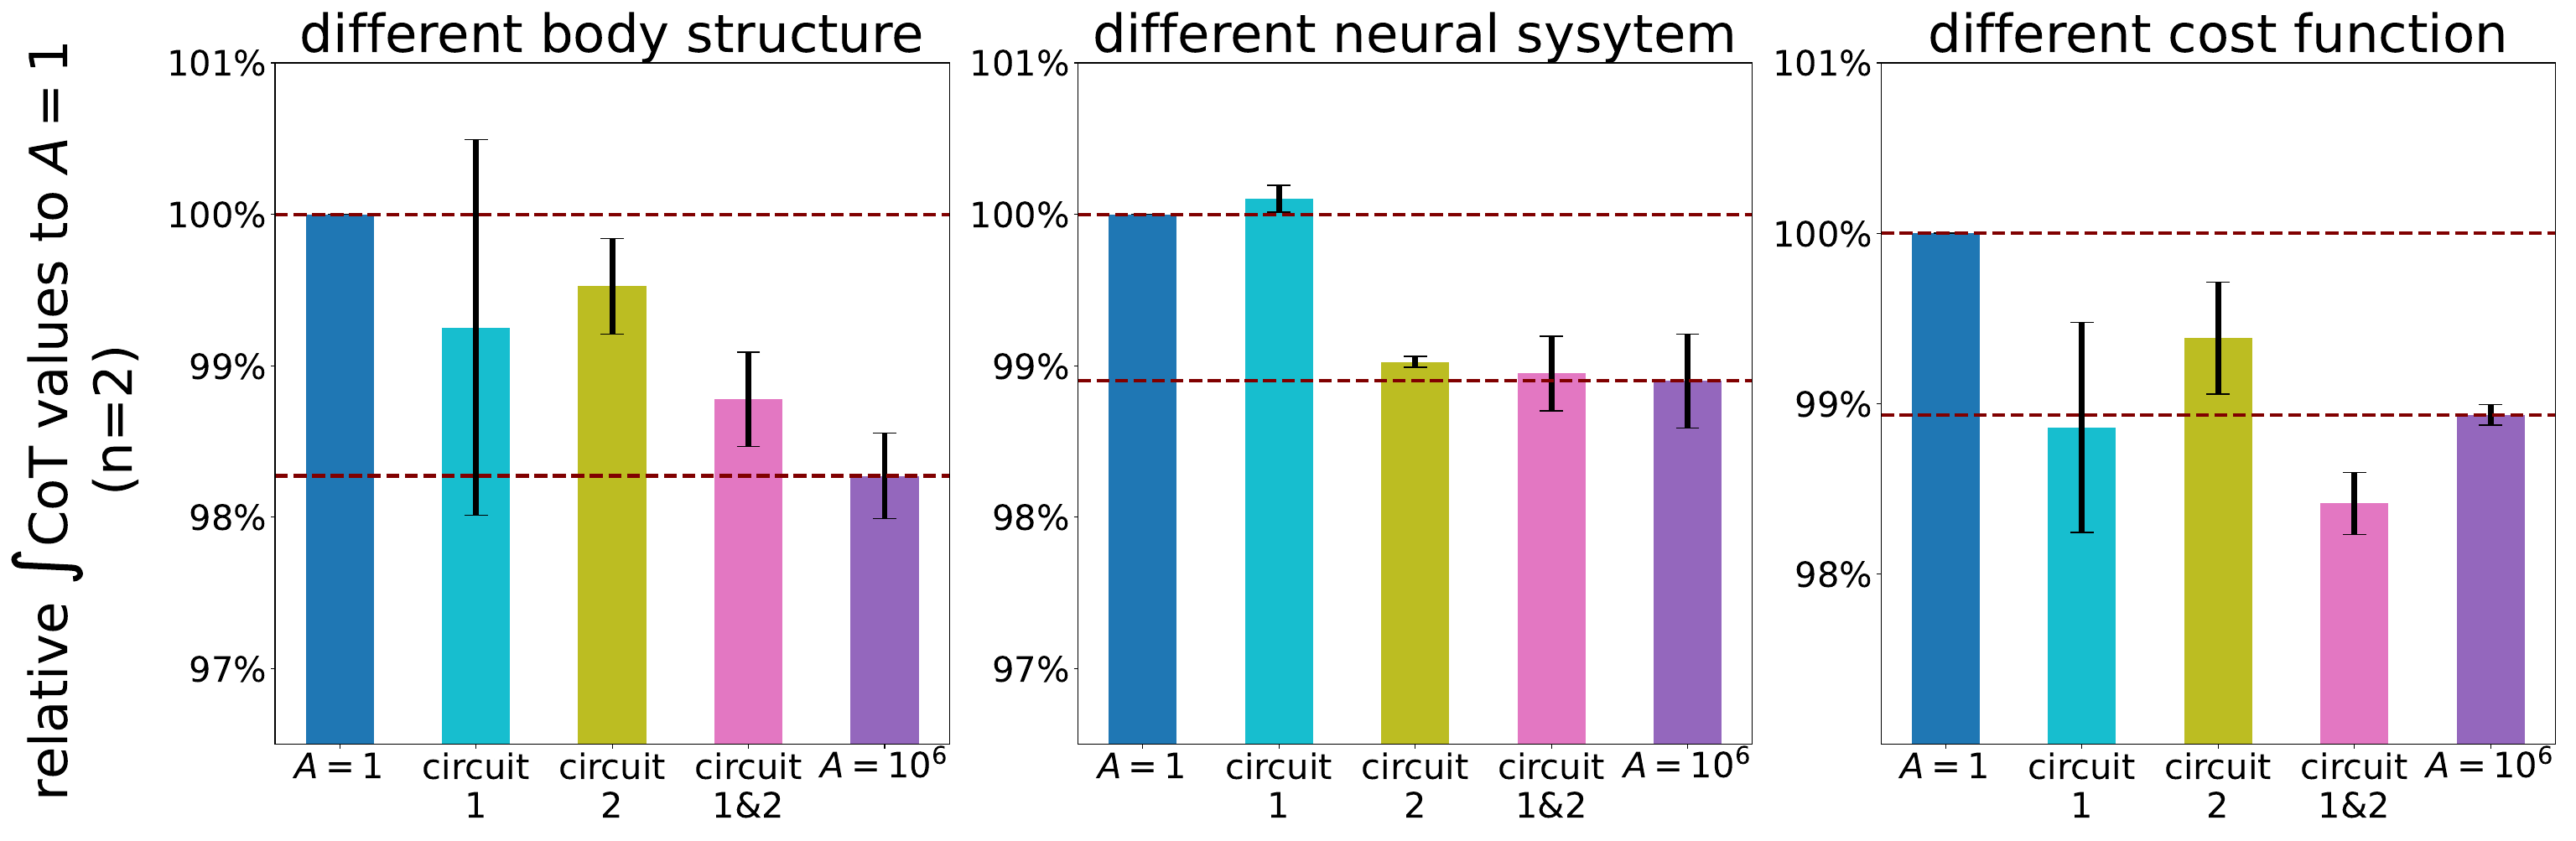

Here is the Python script that generated this plot:
import os
import pickle
import matplotlib.pyplot as plt
import numpy as np

fig = plt.figure(figsize=(19.2*1.6,10.03))
ax2 = fig.add_subplot(1,3,1)
ax3 = fig.add_subplot(1,3,2)
ax4 = fig.add_subplot(1,3,3)


### different body structure
parasets = ['base1', 'base2', 'tar_params_1', 'tar_params_2', 'tar_params_12']
datas = ['relative_shleg1.pickle', 'relative_shleg2.pickle']
culCoT_base1  = np.empty(0)
culCoT_base2  = np.empty(0)
culCoT_para1  = np.empty(0)
culCoT_para2  = np.empty(0)
culCoT_para12 = np.empty(0)

data_dic = {}

degree = 2
for data in datas:
    if data=='relative_shleg1.pickle':
        vel_min = 0.6
        vel_max = 1.0
    elif data=='relative_shleg2.pickle':
        vel_min = 0.6
        vel_max = 1.0

    xlines = np.linspace(vel_min,vel_max,200)
    delta_x = (vel_max-vel_min)/200

    with open(data, mode='rb') as g:
        plot_data = pickle.load(g)

    for para in parasets:
        # we did not include data from the generated gait at the target velocity of 0.8 m/s in "relative_shleg1.picke" to calculate the estimated curve 
        # because the generated walking velocity was changed by 0.1 m/s when modulating circuit 2.
        if data=='relative_shleg1.pickle':
            vel = np.delete(plot_data[para]['vel'],[2])
            cot = np.delete(plot_data[para]['cot'],[2])
        else:
            vel = plot_data[para]['vel']
            cot = plot_data[para]['cot']

        res = np.polyfit(vel,cot,degree)
        ylines = np.poly1d(res)(xlines)
        integral_y = np.sum(ylines*delta_x)

        if para==parasets[0]:
            culCoT_base1 = np.append(culCoT_base1,integral_y)
        elif para==parasets[1]:
            culCoT_base2 = np.append(culCoT_base2,integral_y)
        elif para==parasets[2]:
            culCoT_para1 = np.append(culCoT_para1,integral_y)
        elif para==parasets[3]:
            culCoT_para2 = np.append(culCoT_para2,integral_y)
        elif para==parasets[4]:
            culCoT_para12= np.append(culCoT_para12,integral_y)

culCoT_base2  /= culCoT_base1
culCoT_para1  /= culCoT_base1
culCoT_para2  /= culCoT_base1
culCoT_para12 /= culCoT_base1
culCoT_base1  /= culCoT_base1

relative_cot_mean = np.array([np.mean(culCoT_base1), np.mean(culCoT_para1), np.mean(culCoT_para2), np.mean(culCoT_para12), np.mean(culCoT_base2)])
relative_cot_std  = np.array([np.std(culCoT_base1), np.std(culCoT_para1), np.std(culCoT_para2), np.std(culCoT_para12), np.std(culCoT_base2)])

xlines = [i for i in range(5)]
ax2.bar(xlines, relative_cot_mean, align='center', width=0.5, yerr=relative_cot_std, ecolor='black', capsize=10, error_kw={'elinewidth':5}, color=['tab:blue', 'tab:cyan', 'tab:olive', 'tab:pink', 'tab:purple'])
ax2.set_title('different body structure',fontsize='45')
ax2.set_ylim(0.965,1.01)
ax2.tick_params(labelsize = 30)
ax2.set_xticks([0, 1, 2, 3, 4])
ax2.set_xticklabels(['$A=1$', 'circuit\n1', 'circuit\n2','circuit\n1&2','$A=10^{6}$'])
ax2.set_yticks([1.01, 1.0, 0.99, 0.98, 0.97])
ax2.set_yticklabels(['101%','100%', '99%', '98%', '97%'])
ax2.axhline(y=1.0, color='maroon',linestyle='dashed',linewidth='3')
ax2.axhline(y=np.mean(culCoT_base2), color='maroon',linestyle='dashed',linewidth='3')



### different neural sysytem
parasets = ['base1', 'base2', 'tar_params_1', 'tar_params_2', 'tar_params_12']
datas = ['relative_timedelay1.pickle', 'relative_timedelay2.pickle']
culCoT_base1  = np.empty(0)
culCoT_base2  = np.empty(0)
culCoT_para1  = np.empty(0)
culCoT_para2  = np.empty(0)
culCoT_para12 = np.empty(0)

data_dic = {}
degree = 2
for data in datas:
    if data=='relative_timedelay1.pickle':
        vel_min = 0.8
        vel_max = 1.7
    elif data=='relative_timedelay2.pickle':
        vel_min = 1.0
        vel_max = 1.6

    xlines = np.linspace(vel_min,vel_max,200)
    delta_x = (vel_max-vel_min)/200

    with open(data, mode='rb') as g:
        plot_data = pickle.load(g)

    for para in parasets:
        vel = plot_data[para]['vel']
        cot = plot_data[para]['cot']

        res = np.polyfit(vel,cot,degree)
        ylines = np.poly1d(res)(xlines)
        integral_y = np.sum(ylines*delta_x)

        if para==parasets[0]:
            culCoT_base1 = np.append(culCoT_base1,integral_y)
        elif para==parasets[1]:
            culCoT_base2 = np.append(culCoT_base2,integral_y)
        elif para==parasets[2]:
            culCoT_para1 = np.append(culCoT_para1,integral_y)
        elif para==parasets[3]:
            culCoT_para2 = np.append(culCoT_para2,integral_y)
        elif para==parasets[4]:
            culCoT_para12= np.append(culCoT_para12,integral_y)

culCoT_base2  /= culCoT_base1
culCoT_para1  /= culCoT_base1
culCoT_para2  /= culCoT_base1
culCoT_para12 /= culCoT_base1
culCoT_base1  /= culCoT_base1

relative_cot_mean = np.array([np.mean(culCoT_base1), np.mean(culCoT_para1), np.mean(culCoT_para2), np.mean(culCoT_para12), np.mean(culCoT_base2)])
relative_cot_std  = np.array([np.std(culCoT_base1), np.std(culCoT_para1), np.std(culCoT_para2), np.std(culCoT_para12), np.std(culCoT_base2)])

xlines = [i for i in range(5)]
ax3.bar(xlines, relative_cot_mean, align='center', width=0.5, yerr=relative_cot_std, ecolor='black', capsize=10, error_kw={'elinewidth':5}, color=['tab:blue', 'tab:cyan', 'tab:olive', 'tab:pink', 'tab:purple'])
ax3.set_title('different neural sysytem',fontsize='45')
ax3.set_ylim(0.965,1.01)
ax3.tick_params(labelsize = 30)
ax3.set_xticks([0, 1, 2, 3, 4])
ax3.set_xticklabels(['$A=1$', 'circuit\n1', 'circuit\n2','circuit\n1&2','$A=10^{6}$'])
ax3.set_yticks([1.01, 1.0, 0.99, 0.98, 0.97])
ax3.set_yticklabels(['101%','100%', '99%', '98%', '97%'])
ax3.axhline(y=1.0, color='maroon',linestyle='dashed',linewidth='3')
ax3.axhline(y=np.mean(culCoT_base2), color='maroon',linestyle='dashed',linewidth='3')



###4 differet weight coeeficients in the cost function
parasets = ['base1', 'base2', 'tar_params_1', 'tar_params_2', 'tar_params_12']
datas = ['relative_cost1.pickle', 'relative_cost2.pickle']
culCoT_base1  = np.empty(0)
culCoT_base2  = np.empty(0)
culCoT_para1  = np.empty(0)
culCoT_para2  = np.empty(0)
culCoT_para12 = np.empty(0)

data_dic = {}

degree = 2
for data in datas:
    if data=='relative_cost1.pickle':
        vel_min = 0.8
        vel_max = 1.7
    elif data=='relative_cost2.pickle':
        vel_min = 0.7
        vel_max = 1.6
    xlines = np.linspace(vel_min,vel_max,200)
    delta_x = (vel_max-vel_min)/200

    with open(data, mode='rb') as g:
        plot_data = pickle.load(g)

    for para in parasets:
        if data=='relative_cost2.pickle':
            # we did not include data from the generated gait at the target velocity of 1.5 and 1.6 m/s in "relative_cost2.picke" to calculate the estimated curve 
            # because the generated walking velocity was changed by 0.1 m/s when modulating circuit 2.
            vel = plot_data[para]['vel'][:-2]
            cot = plot_data[para]['cot'][:-2]
        else:
            vel = plot_data[para]['vel']
            cot = plot_data[para]['cot']

        res = np.polyfit(vel,cot,degree)
        ylines = np.poly1d(res)(xlines)
        integral_y = np.sum(ylines*delta_x)

        if para==parasets[0]:
            culCoT_base1 = np.append(culCoT_base1,integral_y)
        elif para==parasets[1]:
            culCoT_base2 = np.append(culCoT_base2,integral_y)
        elif para==parasets[2]:
            culCoT_para1 = np.append(culCoT_para1,integral_y)
        elif para==parasets[3]:
            culCoT_para2 = np.append(culCoT_para2,integral_y)
        elif para==parasets[4]:
            culCoT_para12= np.append(culCoT_para12,integral_y)

culCoT_base2  /= culCoT_base1
culCoT_para1  /= culCoT_base1
culCoT_para2  /= culCoT_base1
culCoT_para12 /= culCoT_base1
culCoT_base1  /= culCoT_base1

relative_cot_mean = np.array([np.mean(culCoT_base1), np.mean(culCoT_para1), np.mean(culCoT_para2), np.mean(culCoT_para12), np.mean(culCoT_base2)])
relative_cot_std  = np.array([np.std(culCoT_base1), np.std(culCoT_para1), np.std(culCoT_para2), np.std(culCoT_para12), np.std(culCoT_base2)])

xlines = [i for i in range(5)]
ax4.bar(xlines, relative_cot_mean, align='center', width=0.5, yerr=relative_cot_std, ecolor='black', capsize=10, error_kw={'elinewidth':5}, color=['tab:blue', 'tab:cyan', 'tab:olive', 'tab:pink', 'tab:purple'])
ax4.set_title('different cost function',fontsize='45')
ax4.set_ylim(0.97,1.01)
ax4.tick_params(labelsize = 30)
ax4.set_xticks([0, 1, 2, 3, 4])
ax4.set_xticklabels(['$A=1$', 'circuit\n1', 'circuit\n2','circuit\n1&2','$A=10^{6}$'])
ax4.set_yticks([1.01, 1.0, 0.99, 0.98])
ax4.set_yticklabels(['101%','100%', '99%', '98%'])
ax4.axhline(y=1.0, color='maroon',linestyle='dashed',linewidth='3')
ax4.axhline(y=np.mean(culCoT_base2), color='maroon',linestyle='dashed',linewidth='3')

fig.tight_layout(rect=[0.06,0,1,1])
fig.text(0.03,0.5,'relative $\int\mathrm{CoT}$ values to $A=1$\n(n=2)',fontsize=45,rotation=90, verticalalignment='center', horizontalalignment='center')
plt.savefig(os.path.join(os.getcwd(),'relative_int_cot_others.pdf'))